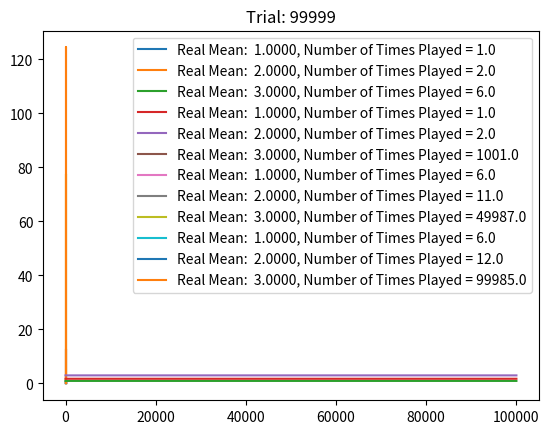

Write the Python code that produced this figure.
from numpy.random.mtrand import normal
from scipy.stats import norm
import numpy
import matplotlib.pyplot as plt

BANDITS_PROB = [1, 2, 3]
TOTAL_EPISODES = 100000
PLOT_EPISODES = [5, 1000, 50000, 99999]
class BanditModel():

    def __init__(self,TrueMean):

        #Stores The Probabilitie Of Respective Bandit
        self.TrueMean = TrueMean

        #Stores Estimated Reward For Respective Bandit
        self.estimatedReward = 5.

        #Stores NUmber of Times Bandit Was Selcted
        self.N = 1.

        #Prior = N(Mean,Lambda)
        #Mean = 0
        #Lambda = 1
        self.Xsum = 0
        self.Lambda = 1
        self.Mean = 0
        self.Tau = 1


    def PullFunc(self):

        #A função randn() retorna um valor aleatorio com distribuição normal
        #O Desvio é igual a 1/Precisão 
        #Sendo assim a distribuição Normal de cada bandido será dada por: (X * Desvio²) + Mean = (X / sqrt(Tau)) + Mean
        return numpy.random.randn() / numpy.sqrt( self.Tau ) + self.TrueMean

    def UpdateModel(self, X):
        
        #Update Number Of Times Bandit Selected
        self.N = self.N + 1.

        #Calculate Posterior Parameters

        #X sum 
        #Xsum += X 
        self.Xsum += X

        #Lambda
        #Lambda = Tau * 1 + Lambda
        self.Lambda += self.Tau 

        #Mean
        #Mean = (1 / (Tau*1 + Lambda)) * (Tal * Xsum + Lambda * mean)
        self.Mean = (self.Xsum * self.Tau) * ( 1 /self.Lambda ) 

    def TakeSample(self):

        return numpy.random.randn() / numpy.sqrt( self.Lambda ) + self.Mean
    
def PlotFunction(Bandits, Episode):

    x = numpy.linspace(0,5,1000)

    for b in Bandits:

        y = norm.pdf(x, b.Mean, numpy.sqrt(1/b.Lambda))
        plt.plot(x,y,label=f"Real Mean:  {b.TrueMean:.4f}, Number of Times Played = {b.N}")
    
    plt.title(f"Trial: {Episode}")
    plt.legend()
    plt.show()

def Experiment():

    #Init Bandits
    Bandits = [BanditModel(p) for p in BANDITS_PROB]

    #Init Reward List
    RewardList = numpy.zeros(TOTAL_EPISODES)
    
    #Ciclo
    for EPISODE in range(TOTAL_EPISODES):

        #Select Bandit
        Bandit = numpy.argmax([b.TakeSample() for b in Bandits])
        
        #PullFunc
        Reward = Bandits[Bandit].PullFunc()

        RewardList[EPISODE] = Reward

        #UpdateModel
        Bandits[Bandit].UpdateModel(Reward)
        
        if EPISODE in PLOT_EPISODES :

            PlotFunction(Bandits,EPISODE)
            
            print("Optimal Plays: ", Bandits[2].N)
            print("SubOptimal Plays", Bandits[0].N + Bandits[1].N)
            print("Total Reward: ", RewardList.sum())

    plt.plot(Bandits[0].Mean * numpy.ones(TOTAL_EPISODES))
    plt.plot(Bandits[1].Mean * numpy.ones(TOTAL_EPISODES))
    plt.plot(Bandits[2].Mean * numpy.ones(TOTAL_EPISODES))
    plt.show()

Experiment()
    
    